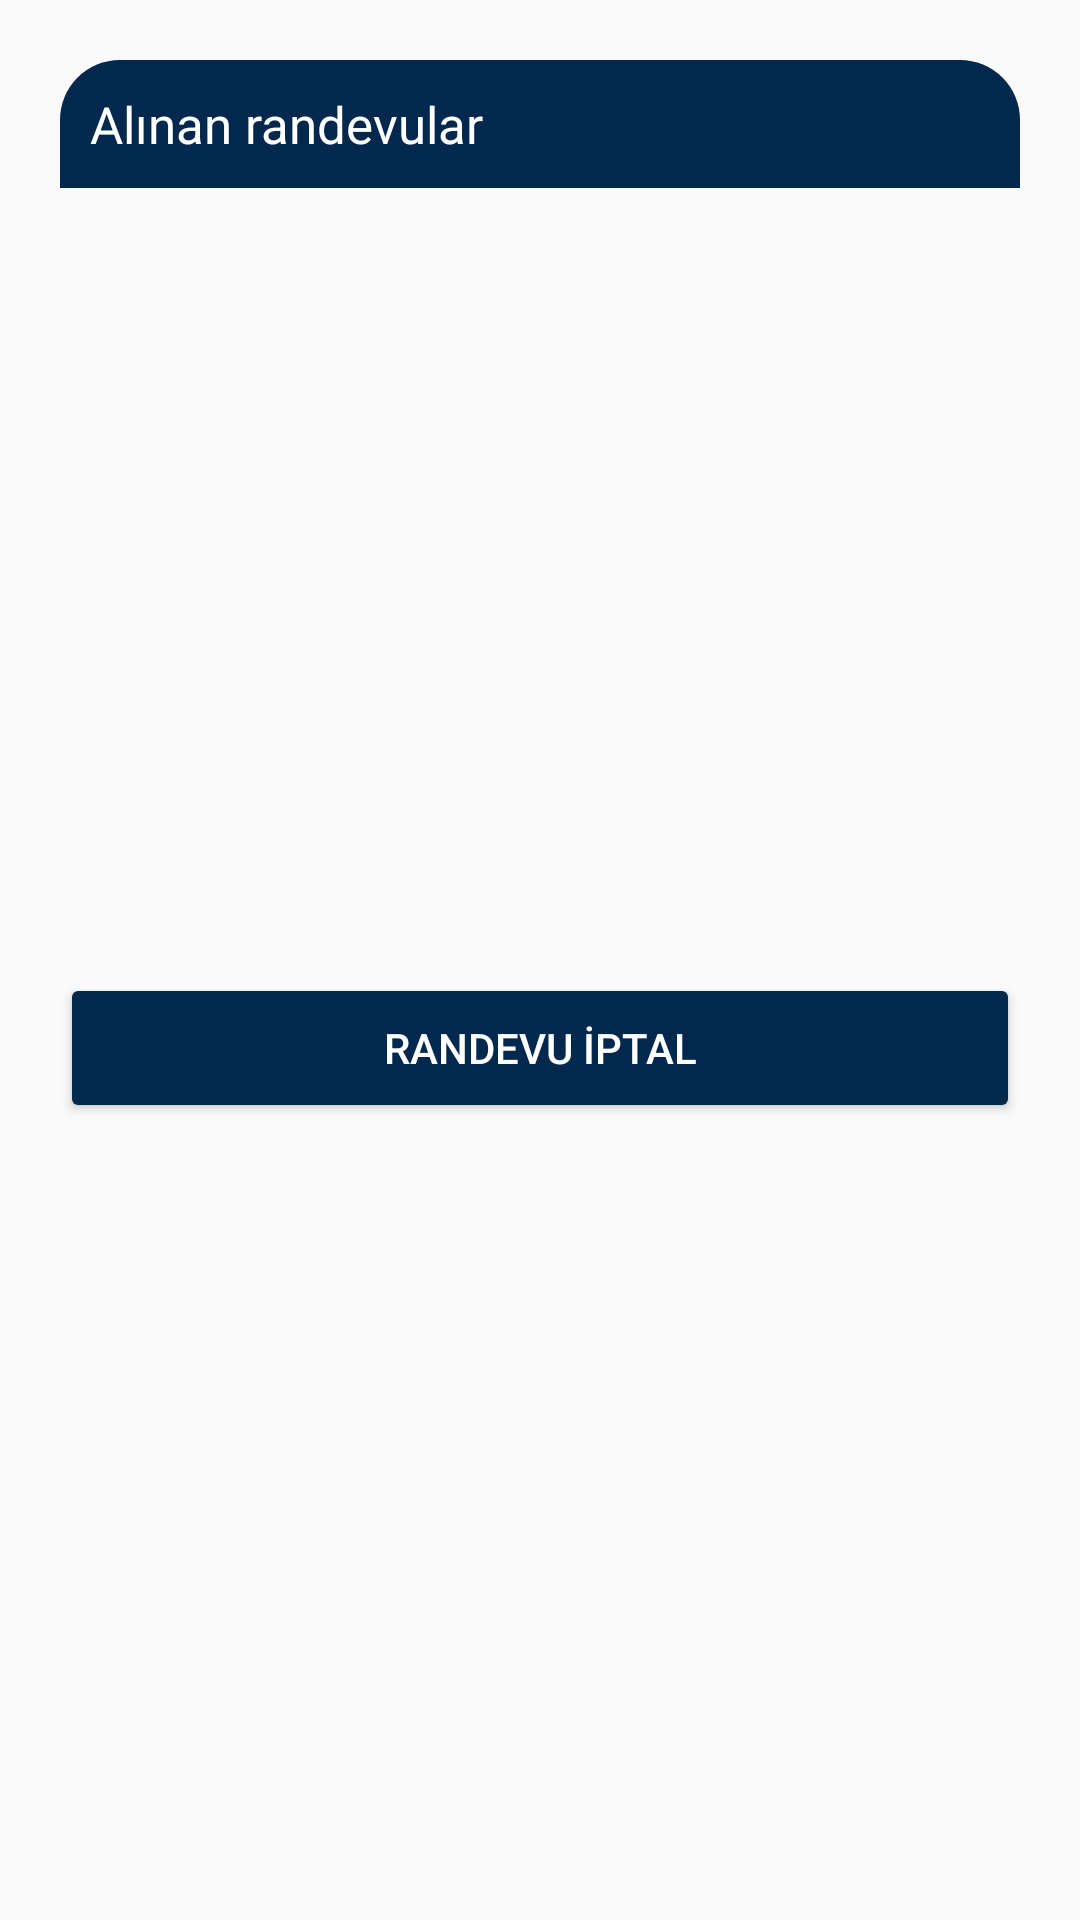

Write the Android layout XML for this screen, with the resource values it uses.
<!-- AndroidManifest.xml: application theme Theme.FztN -->
<!-- res/layout/randevu_kayit.xml -->
<?xml version="1.0" encoding="utf-8"?>
<androidx.constraintlayout.widget.ConstraintLayout
    xmlns:android="http://schemas.android.com/apk/res/android"
    xmlns:app="http://schemas.android.com/apk/res-auto"
    xmlns:tools="http://schemas.android.com/tools"
    android:id="@+id/dialogForgot"
    android:layout_width="match_parent"
    android:layout_height="match_parent"
    android:layout_margin="20dp"
    android:padding="20dp">

    <androidx.constraintlayout.widget.ConstraintLayout
        android:id="@+id/dialogBox"
        android:layout_width="match_parent"
        android:layout_height="wrap_content"
        android:background="@drawable/white_btn"
        app:layout_constraintTop_toTopOf="parent">

        <TextView
            android:id="@+id/forgotTitle"
            android:layout_width="match_parent"
            android:layout_height="wrap_content"
            android:background="@drawable/round"
            android:drawablePadding="8dp"
            android:padding="10dp"
            android:text="Alınan randevular"
            android:textColor="@color/white"
            android:textSize="17sp"
            app:layout_constraintTop_toTopOf="parent" />

        
        <ListView
            android:id="@+id/listViewRandevular"
            android:layout_width="0dp"
            android:layout_height="0dp"
            app:layout_constraintBottom_toBottomOf="parent"
            app:layout_constraintEnd_toEndOf="parent"
            app:layout_constraintStart_toStartOf="parent"
            app:layout_constraintTop_toBottomOf="@id/forgotTitle" />
    </androidx.constraintlayout.widget.ConstraintLayout>

    <Button
        android:id="@+id/btnIptal"
        android:layout_width="0dp"
        android:layout_height="50dp"
        android:layout_marginTop="16dp"
        android:backgroundTint="#03284E"
        android:text="Randevu İptal"
        android:textColor="@color/white"
        android:textSize="14sp"
        app:cornerRadius="20dp"
        app:layout_constraintBottom_toBottomOf="parent"
        app:layout_constraintEnd_toEndOf="parent"
        app:layout_constraintStart_toStartOf="parent"
        app:layout_constraintTop_toBottomOf="@id/dialogBox" />

</androidx.constraintlayout.widget.ConstraintLayout>
<!-- resources referenced by this layout -->
<resources>
  <color name="white">#FFFFFFFF</color>
  <!-- drawable round (drawable) -->
  <?xml version="1.0" encoding="utf-8"?>
  <shape xmlns:android="http://schemas.android.com/apk/res/android"
      android:shape="rectangle">
      <corners
          android:topLeftRadius="20dp"
          android:topRightRadius="20dp"/>
      <stroke
          android:color="#03284E"/>
      <solid
          android:color="#03284E"/>
  
  </shape>
  <style name="Theme.FztN" parent="Base.Theme.FztN" />
  <style name="Base.Theme.FztN" parent="Theme.AppCompat.Light.NoActionBar">
          
          
      </style>
</resources>
